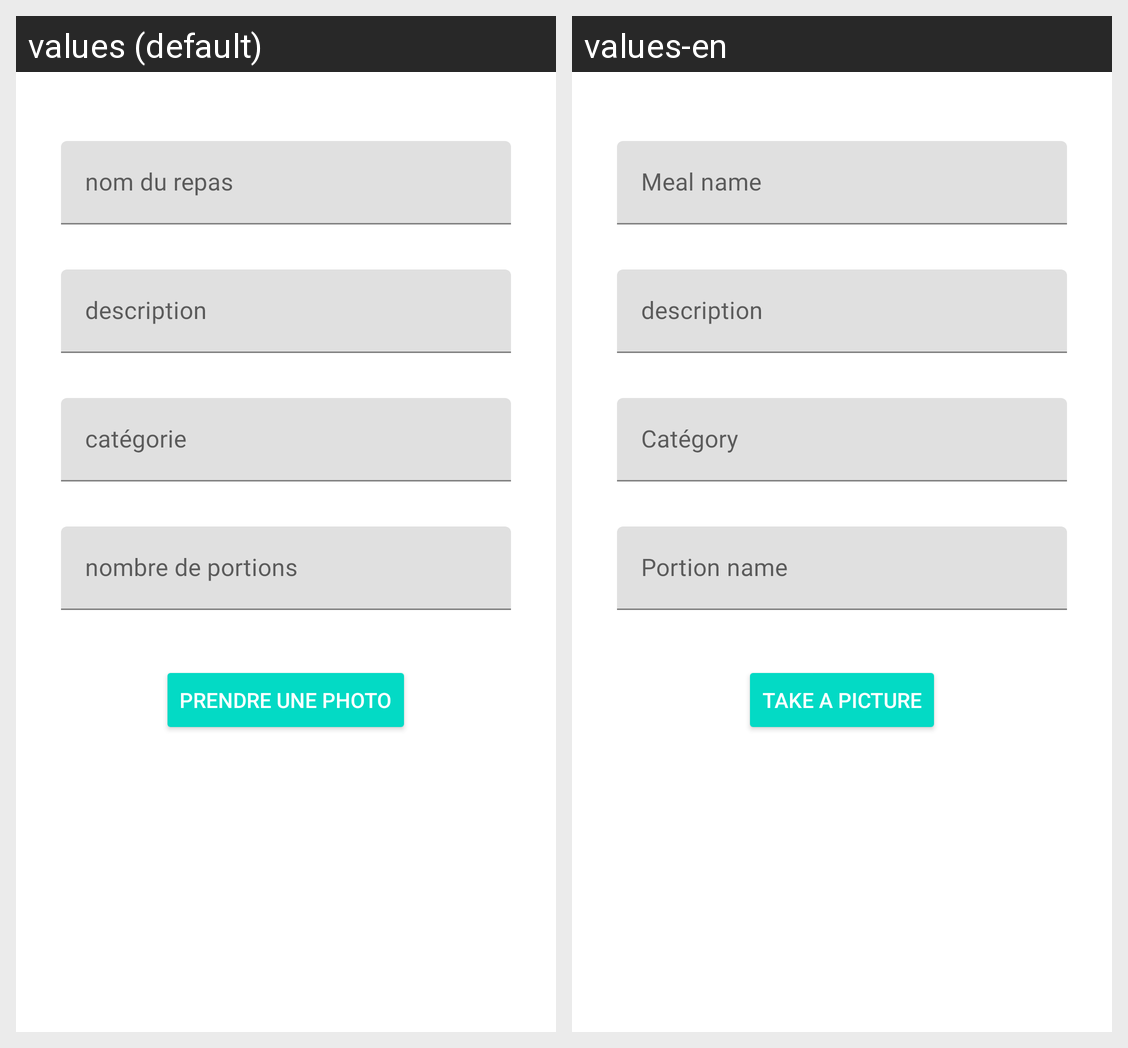

This grid shows one Android layout under two languages. Give, for every string resource on the screen, its name, the default text and each shown locale's text.
Android screen res/layout/activity_donation.xml rendered under 2 locales, left to right: values (default), values-en. Device: Nexus 5 (rendered at 1080×1920; each locale shown at half size, 540×960, under a caption strip naming it); theme Theme.IG3Smartcityandroid.
Strings drawn on this screen, with the default value and each locale's value (text and hints the layout hard-codes, and strings that could not be matched under every locale, appear in the picture but are not listed):

nomReaps
  values: nom du repas
  values-en: Meal name

description_repas
  values: description
  values-en: description

categorie_repas
  values: catégorie
  values-en: Catégory

nombre_portion
  values: nombre de portions
  values-en: Portion name

take_a_picture
  values: Prendre une photo
  values-en: Take a picture
